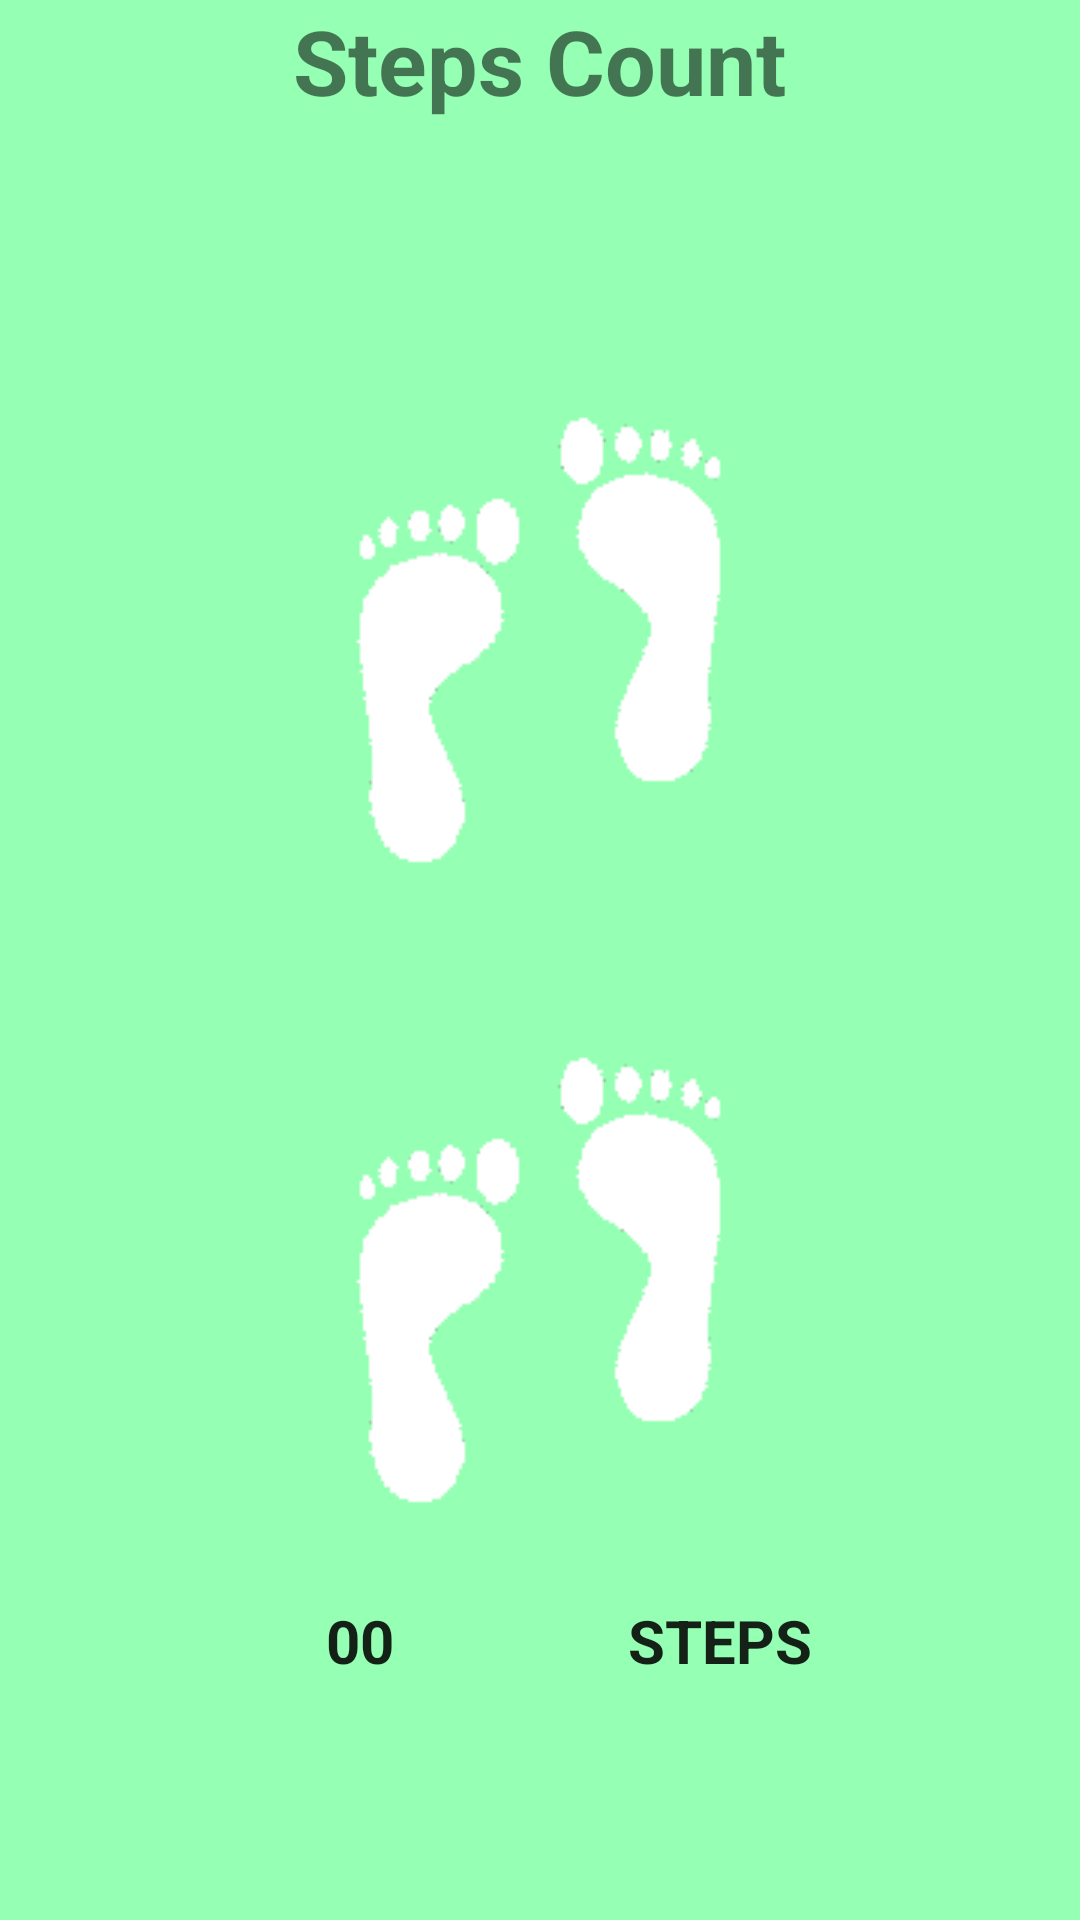

Reconstruct the res/layout file that produces this screen, plus the resources it refers to.
<!-- AndroidManifest.xml: application theme AppTheme -->
<!-- res/layout/fragment_steps_count.xml -->
<FrameLayout xmlns:android="http://schemas.android.com/apk/res/android"
    xmlns:tools="http://schemas.android.com/tools"
    android:layout_width="match_parent"
    android:layout_height="match_parent"
    android:background="#99ffd4"
    tools:context="csu.fitbit.MainActivity">

    


    


    <LinearLayout
        android:id="@+id/fullscreen_content_controls"
        style="?metaButtonBarStyle"
        android:layout_width="match_parent"
        android:layout_height="match_parent"
        android:background="#ffffff"
        android:orientation="vertical">

        <LinearLayout
            android:orientation="vertical"
            android:layout_width="match_parent"
            android:layout_height="0dp"
            android:layout_weight="1"
            android:background="#95ffb3">

            <TextView
                android:layout_width="wrap_content"
                android:layout_height="0dp"
                android:text="Steps Count"
                android:textSize="30dp"
                android:textStyle="bold"
                android:layout_gravity="center_horizontal"
                android:id="@+id/textView2"
                android:layout_weight="1"/>

            <ImageView
                android:layout_width="wrap_content"
                android:layout_height="0dp"
                android:id="@+id/imageView"
                android:src="@drawable/stepcount"
                android:layout_gravity="center_horizontal"
                android:layout_weight="2"/>

            <ImageView
                android:layout_width="wrap_content"
                android:layout_height="0dp"
                android:id="@+id/imageView2"
                android:src="@drawable/stepcount"
                android:layout_gravity="center_horizontal"
                android:layout_weight="2"/>

            <LinearLayout
                android:orientation="horizontal"
                android:layout_width="match_parent"
                android:layout_height="0dp"
                android:layout_weight="1">

                <TextView
                    android:layout_width="0dp"
                    android:layout_height="match_parent"
                    android:layout_weight="1"/>

                <TextView
                    android:layout_width="0dp"
                    android:layout_height="wrap_content"
                    android:textAppearance="?android:attr/textAppearanceLarge"
                    android:text="00"
                    android:id="@+id/textView3"
                    android:textSize="20dp"
                    android:textStyle="bold"
                    android:layout_weight="2"
                    android:textAlignment="center"
                    android:layout_gravity="center_horizontal" />

                <TextView
                    android:layout_width="0dp"
                    android:layout_height="wrap_content"
                    android:textAppearance="?android:attr/textAppearanceLarge"
                    android:text="STEPS"
                    android:textAlignment="center"
                    android:id="@+id/textView4"
                    android:textSize="20dp"
                    android:textStyle="bold"
                    android:layout_weight="2"
                    android:layout_gravity="center_horizontal" />

                <TextView
                    android:layout_width="0dp"
                    android:layout_height="match_parent"
                    android:layout_weight="1"/> />
            </LinearLayout>

        </LinearLayout>

        <LinearLayout
            android:orientation="vertical"
            android:layout_width="match_parent"
            android:layout_height="wrap_content">

            <LinearLayout
                android:orientation="horizontal"
                android:layout_width="match_parent"
                android:layout_height="wrap_content"
                android:layout_weight="1">

            </LinearLayout>

            <LinearLayout
                android:orientation="horizontal"
                android:layout_width="match_parent"
                android:layout_height="0dp"
                android:layout_weight="1">

            </LinearLayout>

            <LinearLayout
                android:orientation="horizontal"
                android:layout_width="match_parent"
                android:layout_height="wrap_content"
                android:layout_weight="1">

            </LinearLayout>
        </LinearLayout>
    </LinearLayout>


</FrameLayout>
<!-- resources referenced by this layout -->
<resources>
  <!-- drawable stepcount: png bitmap (drawable, 3980 bytes) -->
  <style name="AppTheme" parent="Theme.AppCompat.Light.DarkActionBar">
          
          <item name="colorPrimary">@color/colorPrimary</item>
          <item name="colorPrimaryDark">@color/colorPrimaryDark</item>
          <item name="colorAccent">@color/colorAccent</item>
      </style>
  <!-- not gathered from this repository: default colours our renderer supplied (Android Studio template values) -->
  <color name="colorPrimary">#FF6200EE</color>
  <color name="colorPrimaryDark">#FF3700B3</color>
  <color name="colorAccent">#FF03DAC5</color>
</resources>
